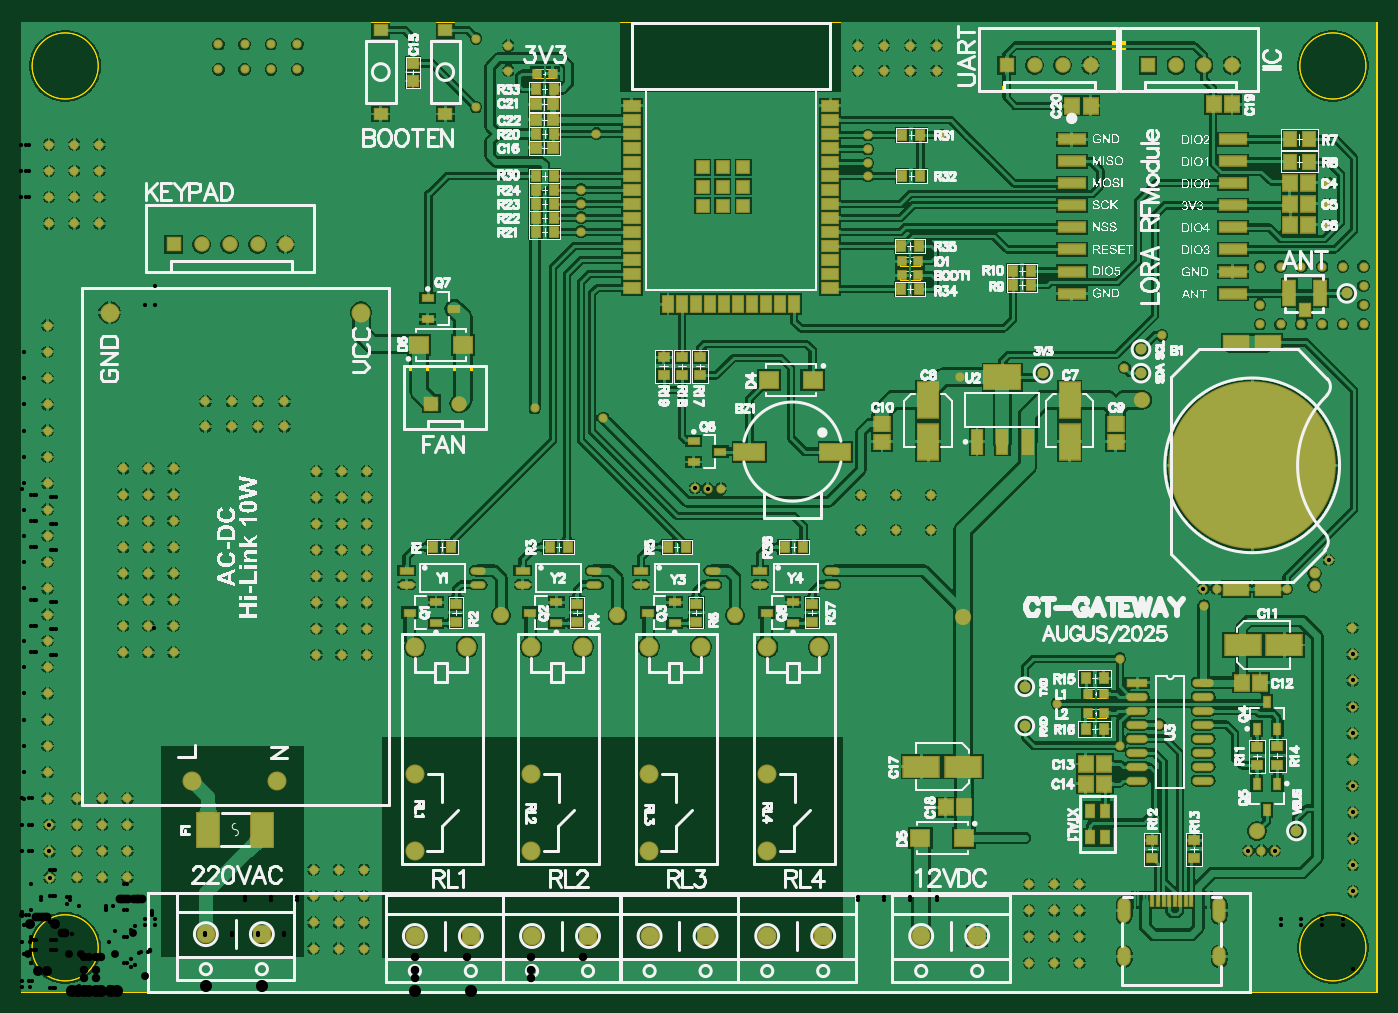
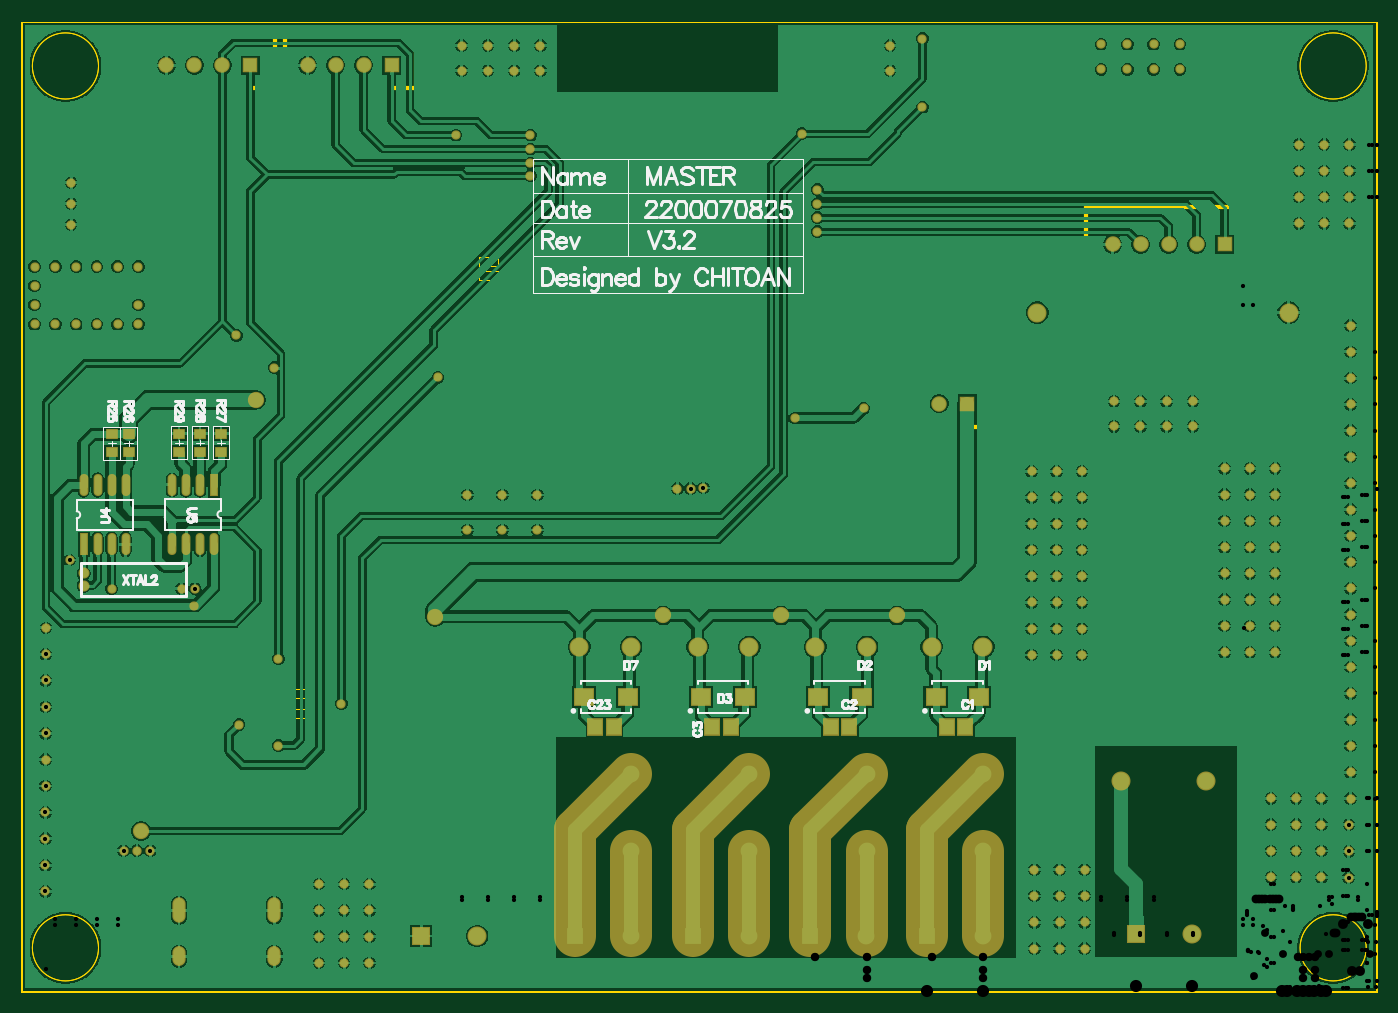
Circuit board: 12 layer files. Board 123.0 x 88.0 mm.
- drill: PCB2-RoundHoles-Plated.TXT (3495 bytes)
- drill: PCB2-SlotHoles-Plated.TXT (291 bytes)
- bottom_copper: PCB2.GBL (156465 bytes)
- bottom_silk: PCB2.GBO (24159 bytes)
- paste: PCB2.GBP (1344 bytes)
- bottom_mask: PCB2.GBS (7818 bytes)
- outline: PCB2.GKO (426 bytes)
- outline: PCB2.GM1 (2301 bytes)
- top_copper: PCB2.GTL (242608 bytes)
- top_silk: PCB2.GTO (271708 bytes)
- paste: PCB2.GTP (7482 bytes)
- top_mask: PCB2.GTS (13363 bytes)

=== drill: PCB2-RoundHoles-Plated.TXT ===
M48
;Layer_Color=9474304
;FILE_FORMAT=4:4
METRIC,LZ
;TYPE=PLATED
T1F00S00C0.3810
T2F00S00C0.4000
T4F00S00C0.7112
T5F00S00C0.7620
T6F00S00C0.8000
T7F00S00C0.9000
T8F00S00C1.1000
%
T01
X00025956Y00103759
X00025817Y00127635
Y00151638
X000508Y00151807
X0007366
X0009652
Y00127974
X0007366
X000508
Y0010414
X0007366
X0009652
Y00175641
X0007366
X000508
X0002413Y00175514
Y00199348
Y00223181
Y00247015
Y00270849
Y00294682
Y00318516
Y0034235
Y00366183
Y00390017
X0009271Y0037973
X0011557
X0013843
Y00355896
X0011557
X0009271
Y00332063
X0011557
X0013843
Y00308229
X0011557
X0009271
X0026797Y00305689
X0029083
X0031369
Y00329523
X0029083
X0026797
Y00353356
X0029083
X0031369
Y0037719
X0029083
X0026797
X0026543Y00110871
X0028829
X0031115
Y00087037
X0028829
X0026543
Y00063204
X0028829
X0031115
Y0003937
X0028829
X0026543
X009144Y00050207
X0093726
X0096012
Y00074041
X0093726
X009144
Y00097875
X0093726
X0096012
Y00026374
X0093726
X009144
X009398Y0026162
X0099695Y0022352
X0103251Y0024257
X0099695Y0030226
X0107315Y0035052
X01072515Y00365899
X0108458Y0036576
X0114808
X01186319Y00391795
X01137285Y00128131
X0112522Y0012827
X01113155Y00128131
X01208187Y00139065
Y00162941
X01208048Y00186817
Y0021082
Y00234696
X01207909Y00258572
Y00282575
Y00306451
X0120777Y00330327
X01208187Y00115062
X01208326Y00091186
X01199134Y0060579
X0121793
Y00623147
Y00640503
Y0065786
X01199134Y0065786
X01180338
X01161542
X01142746
X0112395
Y00623147
Y0060579
X01142746
X01161542
X01180338
X0118491Y0069596
Y0071501
Y0073406
X0103505Y0059563
X0100076Y0056642
X0085217Y0055753
X008255Y0045085
Y004191
X0079375
Y0045085
X0083566Y0077724
X0076835
Y0076454
Y0075184
Y0074041
X00508Y0072771
Y0071501
Y0070231
Y0068961
X0052197Y0077851
X0052832Y005207
X0046609Y0052959
X00611464Y00457159
X00622935Y00456565
X00635
X00762Y0045085
Y004191
X0031369Y00424773
X0029083
X0026797
Y00448606
X0029083
X0031369
Y0047244
X0029083
X0026797
X00238845Y0051308
Y0053594
X00215011
Y0051308
X00191177
Y0053594
X00167344
Y0051308
X0013843Y0047498
X0011557
X0009271
Y00451146
X0011557
X0013843
Y00427313
X0011557
X0009271
Y00403479
X0011557
X0013843
X0002413Y00413851
Y00437684
Y00461518
Y00485352
Y00509185
Y00533019
Y00556852
Y00580686
Y0060452
X000254Y0069723
X0004826
X0007112
Y00721064
X0004826
X000254
Y00744897
X0004826
X0007112
Y00768731
X0004826
X000254
X0026797Y00400939
X0029083
X0031369
X00250571Y0083693
Y0085979
X00226737
Y0083693
X00202904
Y0085979
X0017907
Y0083693
X0041275Y0086487
X0044196Y0085852
Y0083566
X0041275Y0080264
X00759164Y0083566
Y0085852
X00782997
Y0083566
X00806831
Y0085852
X00830665
Y0083566
T02
X0117348Y0036873
Y0037973
T04
X0043561Y0034163
X0054102
X006477
X0085471Y0034036
X0112141Y0014605
X0101727Y0053721
T05
X00357373Y0012812
Y0019812
Y0031312
X00404373
X00462783
X00509783
X0056959
X0061659
X0067691
X0072391
X0067691Y0019812
Y0012812
X0056959
Y0019812
X00462783
Y0012812
T06
X0039751Y0053383
X0037211
X0024003Y0067818
X0021463
X0018923
X0016383
X0013843
X0089408Y0084074
X0091948
X0094488
X0097028
X0102235
X0104775
X0107315
X0109855
T07
X0015541Y0019136
X0023241
X0030841Y0061636
X0008041
T08
X00167707Y0005248
X00218507
X00357293Y000508
X00408093
X0046355
X0051435
X0057023
X0062103
X0067691
X0072771
X0081661
X0086741
M30

=== drill: PCB2-SlotHoles-Plated.TXT ===
M48
;Layer_Color=9474304
;FILE_FORMAT=4:4
METRIC,LZ
;TYPE=PLATED
T3F00S00C0.6000
%
G90
G05
T03
G00X0100072Y0002932
M15
G01Y0003532
M16
G00X0100072Y0006862
M15
G01Y0007962
M16
G00X0108712Y0006862
M15
G01Y0007962
M16
G00X0108712Y0002932
M15
G01Y0003532
M16
M17
M30

=== bottom_copper: PCB2.GBL (156465 bytes, source omitted) ===
=== bottom_silk: PCB2.GBO (24159 bytes, source omitted) ===
=== paste: PCB2.GBP ===
G04*
G04 #@! TF.GenerationSoftware,Altium Limited,Altium Designer,21.3.2 (30)*
G04*
G04 Layer_Color=128*
%FSLAX44Y44*%
%MOMM*%
G71*
G04*
G04 #@! TF.SameCoordinates,8E102A86-DBDF-4379-BD88-F244A9775125*
G04*
G04*
G04 #@! TF.FilePolarity,Positive*
G04*
G01*
G75*
%ADD24R,1.7000X1.5000*%
%ADD28R,0.9500X0.8000*%
%ADD34R,1.2500X1.4000*%
%ADD104O,0.6000X1.8000*%
%ADD105R,0.6000X1.8000*%
D24*
X719520Y267970D02*
D03*
X680020D02*
D03*
X573873D02*
D03*
X613373D02*
D03*
X361153D02*
D03*
X400653D02*
D03*
X467813D02*
D03*
X507313D02*
D03*
D28*
X1087120Y506380D02*
D03*
Y489880D02*
D03*
X1068070Y506380D02*
D03*
Y489880D02*
D03*
X1049020Y506380D02*
D03*
Y489880D02*
D03*
X1132840Y489590D02*
D03*
Y506090D02*
D03*
X1148080Y489590D02*
D03*
Y506090D02*
D03*
D34*
X709290Y240030D02*
D03*
X692790D02*
D03*
X586740D02*
D03*
X603240D02*
D03*
X374020D02*
D03*
X390520D02*
D03*
X479430D02*
D03*
X495930D02*
D03*
D104*
X1093470Y406030D02*
D03*
X1080770D02*
D03*
X1068070D02*
D03*
X1055370D02*
D03*
X1093470Y460030D02*
D03*
X1080770D02*
D03*
X1068070D02*
D03*
X1135380D02*
D03*
X1148080D02*
D03*
X1160780D02*
D03*
X1173480D02*
D03*
X1135380Y406030D02*
D03*
X1148080D02*
D03*
X1160780D02*
D03*
D105*
X1055370Y460030D02*
D03*
X1173480Y406030D02*
D03*
M02*

=== bottom_mask: PCB2.GBS (7818 bytes, source omitted) ===
=== outline: PCB2.GKO ===
G04*
G04 #@! TF.GenerationSoftware,Altium Limited,Altium Designer,21.3.2 (30)*
G04*
G04 Layer_Color=16711935*
%FSLAX44Y44*%
%MOMM*%
G71*
G04*
G04 #@! TF.SameCoordinates,8E102A86-DBDF-4379-BD88-F244A9775125*
G04*
G04*
G04 #@! TF.FilePolarity,Positive*
G04*
G01*
G75*
%ADD16C,0.0500*%
D16*
X1020Y1020D02*
X1229360D01*
X1020Y880110D02*
X1229360D01*
Y1020D02*
Y880110D01*
X1020Y1020D02*
Y880110D01*
M02*

=== outline: PCB2.GM1 ===
G04*
G04 #@! TF.GenerationSoftware,Altium Limited,Altium Designer,21.3.2 (30)*
G04*
G04 Layer_Color=16711935*
%FSLAX44Y44*%
%MOMM*%
G71*
G04*
G04 #@! TF.SameCoordinates,8E102A86-DBDF-4379-BD88-F244A9775125*
G04*
G04*
G04 #@! TF.FilePolarity,Positive*
G04*
G01*
G75*
%ADD15C,0.1000*%
%ADD109C,0.0127*%
%ADD110R,0.3810X5.5880*%
%ADD111R,2.1590X0.3810*%
%ADD112R,7.3660X0.3810*%
%ADD113R,15.2146X0.3810*%
%ADD114R,0.3810X6.0452*%
%ADD115R,1.9050X0.3810*%
%ADD116R,0.3810X6.0960*%
%ADD117R,12.3190X0.3810*%
D15*
X966200Y266446D02*
Y274574D01*
X983980Y266446D02*
Y274574D01*
X966200D02*
X983980D01*
X966200Y266446D02*
X983980D01*
X966200Y248666D02*
Y256794D01*
X983980Y248666D02*
Y256794D01*
X966200D02*
X983980D01*
X966200Y248666D02*
X983980D01*
X466090Y829056D02*
X483870D01*
X466090Y837184D02*
X483870D01*
Y829056D02*
Y837184D01*
X466090Y829056D02*
Y837184D01*
X797560Y667004D02*
X815340D01*
X797560Y658876D02*
X815340D01*
X797560D02*
Y667004D01*
X815340Y658876D02*
Y667004D01*
X797560Y654304D02*
X815340D01*
X797560Y646176D02*
X815340D01*
X797560D02*
Y654304D01*
X815340Y646176D02*
Y654304D01*
D109*
X1220063Y840063D02*
G03*
X1220063Y840063I-30000J0D01*
G01*
Y40064D02*
G03*
X1220063Y40064I-30000J0D01*
G01*
X70064D02*
G03*
X70064Y40064I-30000J0D01*
G01*
Y840063D02*
G03*
X70064Y840063I-30000J0D01*
G01*
X1220063D02*
G03*
X1220063Y840063I-30000J0D01*
G01*
Y40064D02*
G03*
X1220063Y40064I-30000J0D01*
G01*
X70064D02*
G03*
X70064Y40064I-30000J0D01*
G01*
Y840063D02*
G03*
X70064Y840063I-30000J0D01*
G01*
X63Y63D02*
Y880063D01*
X1230063D01*
Y63D02*
Y880063D01*
X63Y63D02*
X1230063D01*
X63D02*
Y880063D01*
X1230063D01*
Y63D02*
Y880063D01*
X63Y63D02*
X1230063D01*
D110*
X349877Y538906D02*
D03*
X419727D02*
D03*
X991241Y845820D02*
D03*
X871861D02*
D03*
X1119511D02*
D03*
X1000131D02*
D03*
D111*
X410837Y512871D02*
D03*
X358767D02*
D03*
X124587Y654685D02*
D03*
X880751Y819785D02*
D03*
X1009021D02*
D03*
D112*
X384802Y564941D02*
D03*
D113*
X189865Y711835D02*
D03*
D114*
X264033Y683514D02*
D03*
D115*
X255905Y655193D02*
D03*
X983621Y819785D02*
D03*
X1111891D02*
D03*
D116*
X115697Y683260D02*
D03*
D117*
X931551Y871855D02*
D03*
X1059821D02*
D03*
M02*

=== top_copper: PCB2.GTL (242608 bytes, source omitted) ===
=== top_silk: PCB2.GTO (271708 bytes, source omitted) ===
=== paste: PCB2.GTP (7482 bytes, source omitted) ===
=== top_mask: PCB2.GTS (13363 bytes, source omitted) ===
